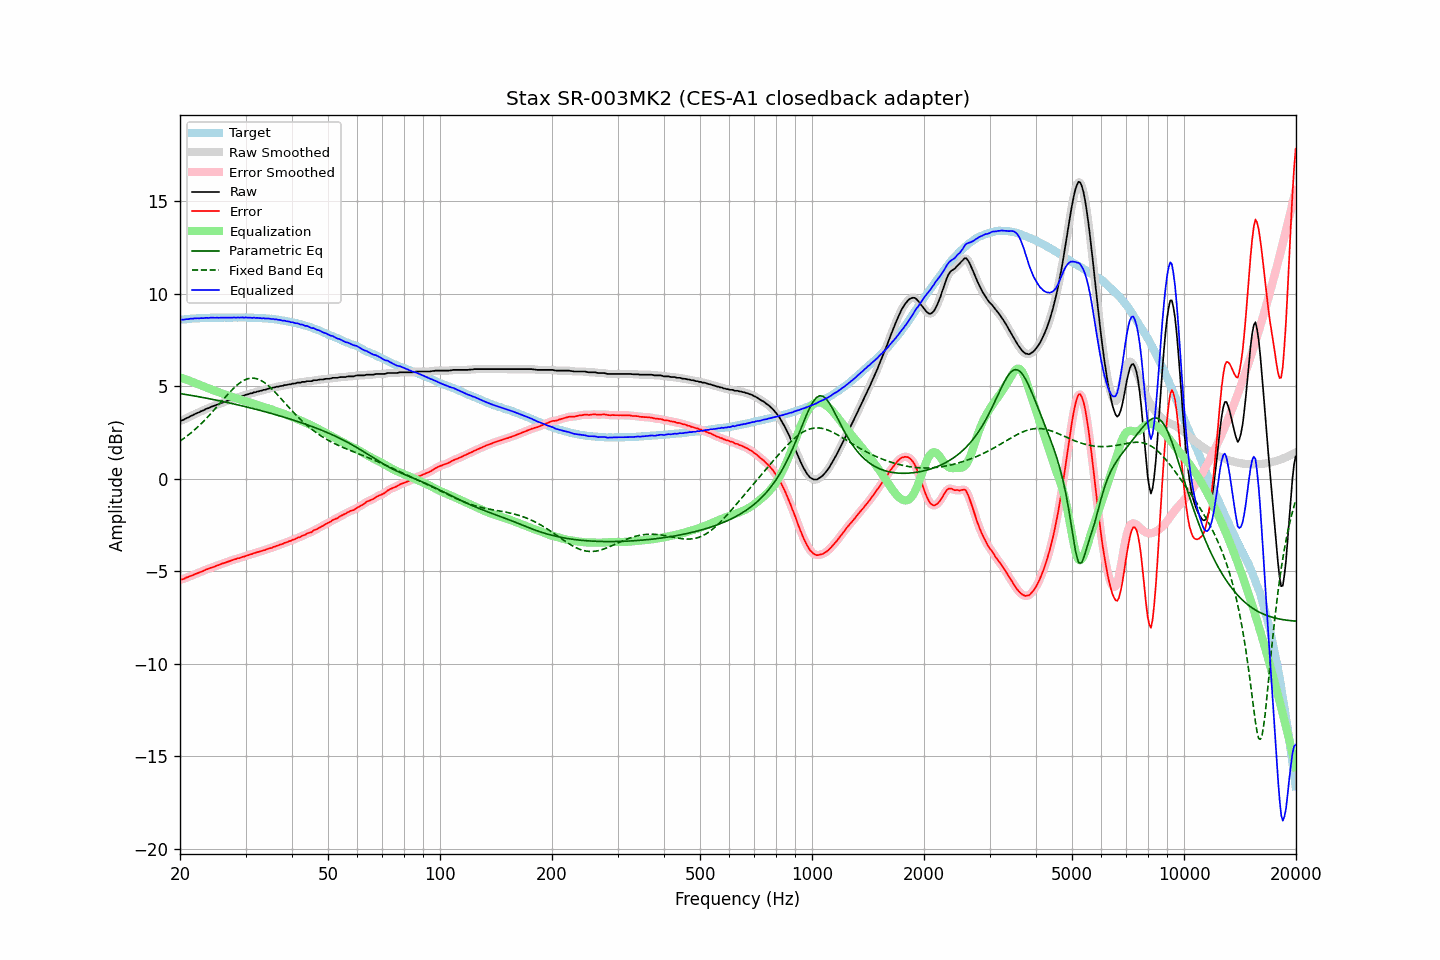

Data behind this chart, as committed beside it:
frequency, raw, error, smoothed, error_smoothed, equalization, parametric_eq, fixed_band_eq, equalized_raw, equalized_smoothed, target
20.00, 3.12, -5.47, 3.12, -5.47, 5.48, 4.60, 2.03, 8.60, 8.59, 8.58
20.20, 3.15, -5.45, 3.15, -5.45, 5.45, 4.58, 2.09, 8.60, 8.59, 8.59
20.40, 3.17, -5.44, 3.18, -5.42, 5.42, 4.57, 2.15, 8.59, 8.60, 8.60
20.61, 3.22, -5.40, 3.22, -5.39, 5.39, 4.56, 2.21, 8.60, 8.60, 8.61
20.81, 3.27, -5.34, 3.26, -5.36, 5.35, 4.54, 2.28, 8.62, 8.61, 8.61
21.02, 3.30, -5.32, 3.31, -5.32, 5.32, 4.53, 2.34, 8.62, 8.63, 8.62
21.23, 3.35, -5.28, 3.35, -5.29, 5.29, 4.51, 2.41, 8.64, 8.64, 8.63
21.44, 3.40, -5.25, 3.39, -5.26, 5.25, 4.50, 2.48, 8.65, 8.64, 8.65
21.66, 3.43, -5.22, 3.44, -5.22, 5.22, 4.48, 2.56, 8.65, 8.65, 8.65
21.87, 3.48, -5.18, 3.48, -5.18, 5.18, 4.47, 2.63, 8.66, 8.66, 8.66
22.09, 3.52, -5.14, 3.52, -5.15, 5.15, 4.45, 2.71, 8.67, 8.66, 8.66
22.31, 3.56, -5.11, 3.56, -5.11, 5.11, 4.44, 2.79, 8.67, 8.67, 8.67
22.54, 3.59, -5.08, 3.59, -5.08, 5.08, 4.42, 2.87, 8.66, 8.67, 8.67
22.76, 3.64, -5.04, 3.63, -5.04, 5.04, 4.40, 2.95, 8.68, 8.67, 8.68
22.99, 3.67, -5.01, 3.67, -5.01, 5.00, 4.39, 3.04, 8.67, 8.67, 8.68
23.22, 3.71, -4.97, 3.71, -4.97, 4.97, 4.37, 3.13, 8.68, 8.68, 8.68
23.45, 3.76, -4.93, 3.75, -4.93, 4.93, 4.35, 3.22, 8.69, 8.68, 8.69
23.69, 3.79, -4.90, 3.79, -4.89, 4.90, 4.34, 3.31, 8.69, 8.69, 8.68
23.92, 3.82, -4.87, 3.83, -4.86, 4.87, 4.32, 3.40, 8.68, 8.69, 8.68
24.16, 3.87, -4.82, 3.86, -4.83, 4.83, 4.30, 3.50, 8.70, 8.69, 8.69
24.40, 3.90, -4.80, 3.90, -4.80, 4.80, 4.29, 3.59, 8.70, 8.70, 8.70
24.65, 3.93, -4.77, 3.93, -4.77, 4.77, 4.27, 3.69, 8.70, 8.70, 8.70
24.89, 3.96, -4.74, 3.96, -4.74, 4.74, 4.25, 3.79, 8.70, 8.70, 8.70
25.14, 4.00, -4.70, 3.99, -4.71, 4.70, 4.23, 3.89, 8.70, 8.70, 8.70
25.39, 4.02, -4.68, 4.02, -4.67, 4.67, 4.22, 3.99, 8.69, 8.70, 8.70
25.65, 4.06, -4.64, 4.06, -4.64, 4.64, 4.20, 4.09, 8.70, 8.70, 8.70
25.91, 4.10, -4.60, 4.09, -4.61, 4.61, 4.18, 4.19, 8.71, 8.70, 8.70
26.16, 4.13, -4.58, 4.13, -4.57, 4.58, 4.16, 4.29, 8.70, 8.70, 8.71
26.43, 4.16, -4.55, 4.16, -4.54, 4.54, 4.14, 4.39, 8.70, 8.70, 8.70
26.69, 4.19, -4.51, 4.19, -4.52, 4.51, 4.12, 4.49, 8.70, 8.70, 8.70
26.96, 4.22, -4.48, 4.22, -4.48, 4.48, 4.10, 4.58, 8.70, 8.70, 8.70
27.23, 4.25, -4.45, 4.25, -4.45, 4.45, 4.08, 4.68, 8.70, 8.70, 8.70
27.50, 4.28, -4.42, 4.28, -4.42, 4.43, 4.06, 4.77, 8.70, 8.70, 8.70
27.77, 4.31, -4.40, 4.31, -4.40, 4.40, 4.05, 4.85, 8.71, 8.70, 8.71
28.05, 4.34, -4.37, 4.34, -4.37, 4.37, 4.03, 4.94, 8.71, 8.71, 8.71
28.33, 4.36, -4.35, 4.36, -4.34, 4.34, 4.01, 5.02, 8.70, 8.71, 8.70
28.62, 4.40, -4.31, 4.39, -4.32, 4.32, 3.99, 5.09, 8.71, 8.71, 8.70
28.90, 4.41, -4.30, 4.42, -4.29, 4.29, 3.96, 5.16, 8.70, 8.71, 8.71
29.19, 4.45, -4.26, 4.44, -4.26, 4.26, 3.94, 5.22, 8.71, 8.71, 8.71
29.48, 4.48, -4.23, 4.47, -4.24, 4.24, 3.92, 5.27, 8.71, 8.71, 8.71
29.78, 4.49, -4.22, 4.50, -4.21, 4.21, 3.90, 5.32, 8.70, 8.71, 8.71
30.08, 4.54, -4.18, 4.53, -4.18, 4.18, 3.88, 5.36, 8.72, 8.71, 8.71
30.38, 4.55, -4.15, 4.55, -4.15, 4.15, 3.86, 5.39, 8.70, 8.71, 8.70
30.68, 4.58, -4.12, 4.58, -4.12, 4.12, 3.84, 5.41, 8.70, 8.70, 8.70
30.99, 4.61, -4.09, 4.60, -4.10, 4.10, 3.82, 5.43, 8.70, 8.70, 8.70
31.30, 4.62, -4.08, 4.63, -4.07, 4.07, 3.79, 5.43, 8.68, 8.69, 8.70
31.61, 4.67, -4.03, 4.65, -4.04, 4.04, 3.77, 5.43, 8.71, 8.69, 8.69
31.93, 4.67, -4.01, 4.68, -4.01, 4.01, 3.75, 5.41, 8.68, 8.69, 8.68
32.24, 4.71, -3.98, 4.70, -3.98, 3.98, 3.73, 5.39, 8.69, 8.69, 8.69
32.57, 4.72, -3.96, 4.72, -3.96, 3.96, 3.71, 5.36, 8.68, 8.68, 8.68
32.89, 4.75, -3.93, 4.75, -3.93, 3.93, 3.68, 5.32, 8.68, 8.68, 8.67
33.22, 4.76, -3.91, 4.76, -3.91, 3.90, 3.66, 5.27, 8.66, 8.67, 8.67
33.55, 4.80, -3.87, 4.79, -3.88, 3.88, 3.64, 5.22, 8.68, 8.66, 8.67
33.89, 4.80, -3.87, 4.81, -3.85, 3.85, 3.61, 5.16, 8.65, 8.66, 8.67
34.23, 4.84, -3.82, 4.83, -3.82, 3.82, 3.59, 5.09, 8.66, 8.66, 8.65
34.57, 4.86, -3.79, 4.85, -3.80, 3.80, 3.56, 5.02, 8.65, 8.65, 8.65
34.92, 4.88, -3.76, 4.88, -3.76, 3.77, 3.54, 4.94, 8.64, 8.64, 8.64
35.27, 4.89, -3.76, 4.89, -3.74, 3.74, 3.52, 4.86, 8.62, 8.63, 8.64
35.62, 4.93, -3.69, 4.92, -3.71, 3.71, 3.49, 4.77, 8.63, 8.62, 8.62
35.97, 4.93, -3.69, 4.94, -3.68, 3.68, 3.47, 4.68, 8.60, 8.61, 8.62
... 635 more rows
